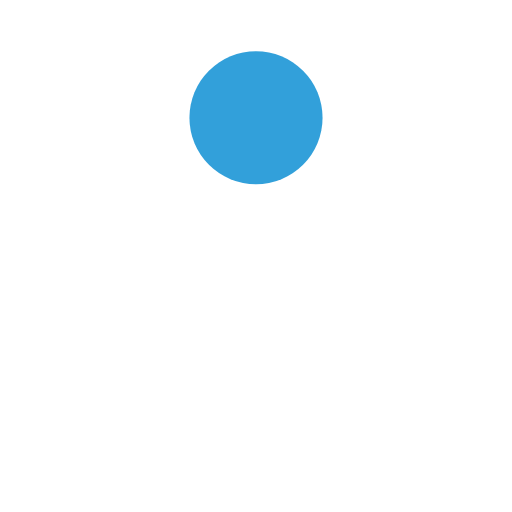
t = 0.00 s
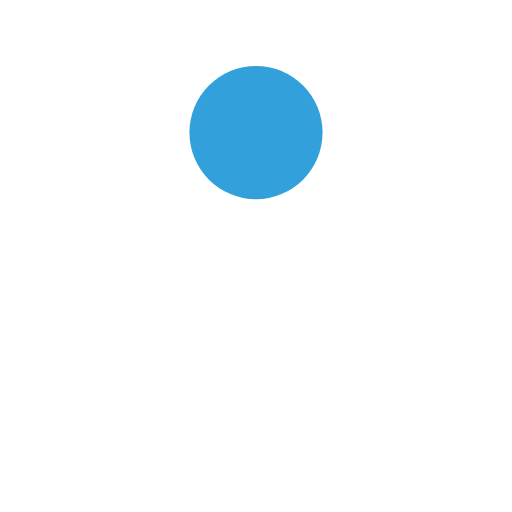
t = 0.19 s
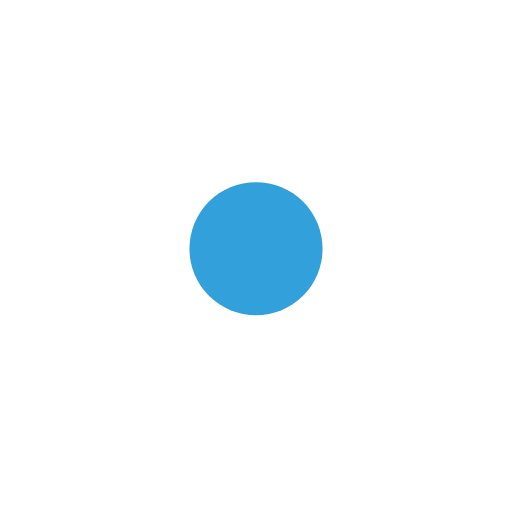
t = 0.56 s
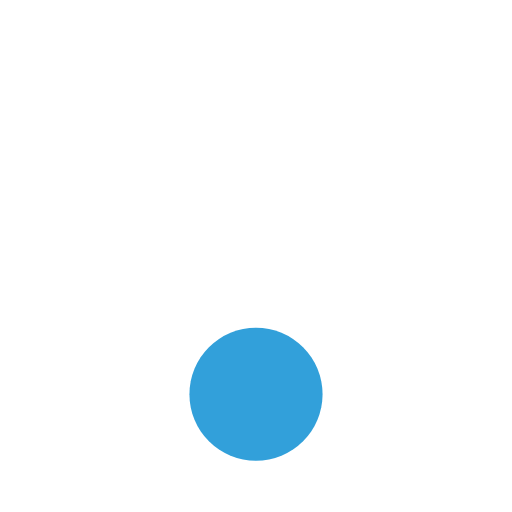
t = 0.75 s
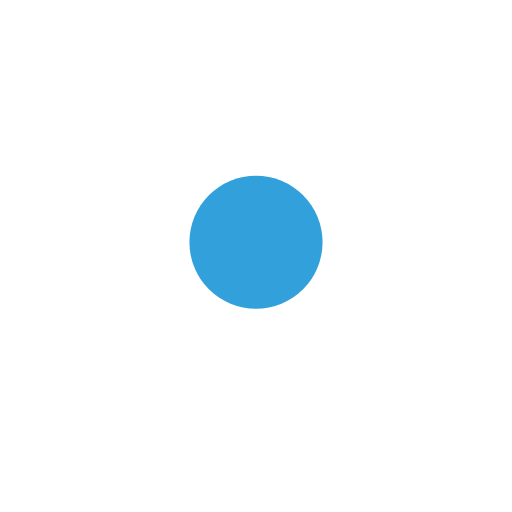
t = 0.94 s
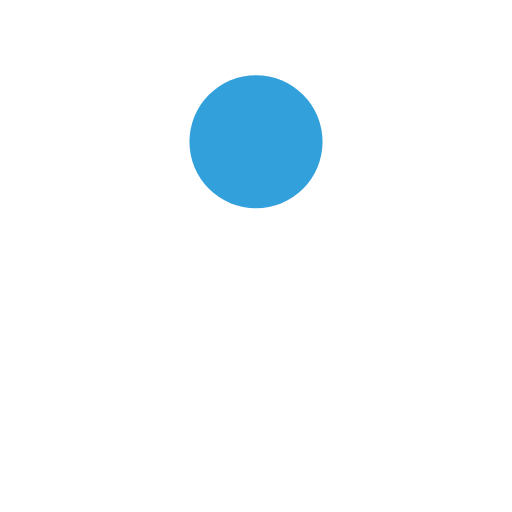
t = 1.31 s

The animated SVG that drew these frames (rendered in a browser with its animation timeline set to each time). Animation: 1 SMIL element (animate=1); one cycle of 1.50 s, repeats indefinitely.

<svg width="100px"  height="100px"  xmlns="http://www.w3.org/2000/svg" viewBox="0 0 100 100" preserveAspectRatio="xMidYMid" class="lds-ball" style="background: none;"><circle cx="50" ng-attr-cy="{{config.cy}}" ng-attr-r="{{config.radius}}" ng-attr-fill="{{config.color}}" cy="45.1613" r="13" fill="#32a0da"><animate attributeName="cy" calcMode="spline" values="23;77;23" keyTimes="0;0.5;1" dur="1.5" keySplines="0.45 0 0.9 0.55;0 0.45 0.55 0.9" begin="0s" repeatCount="indefinite"></animate></circle></svg>
